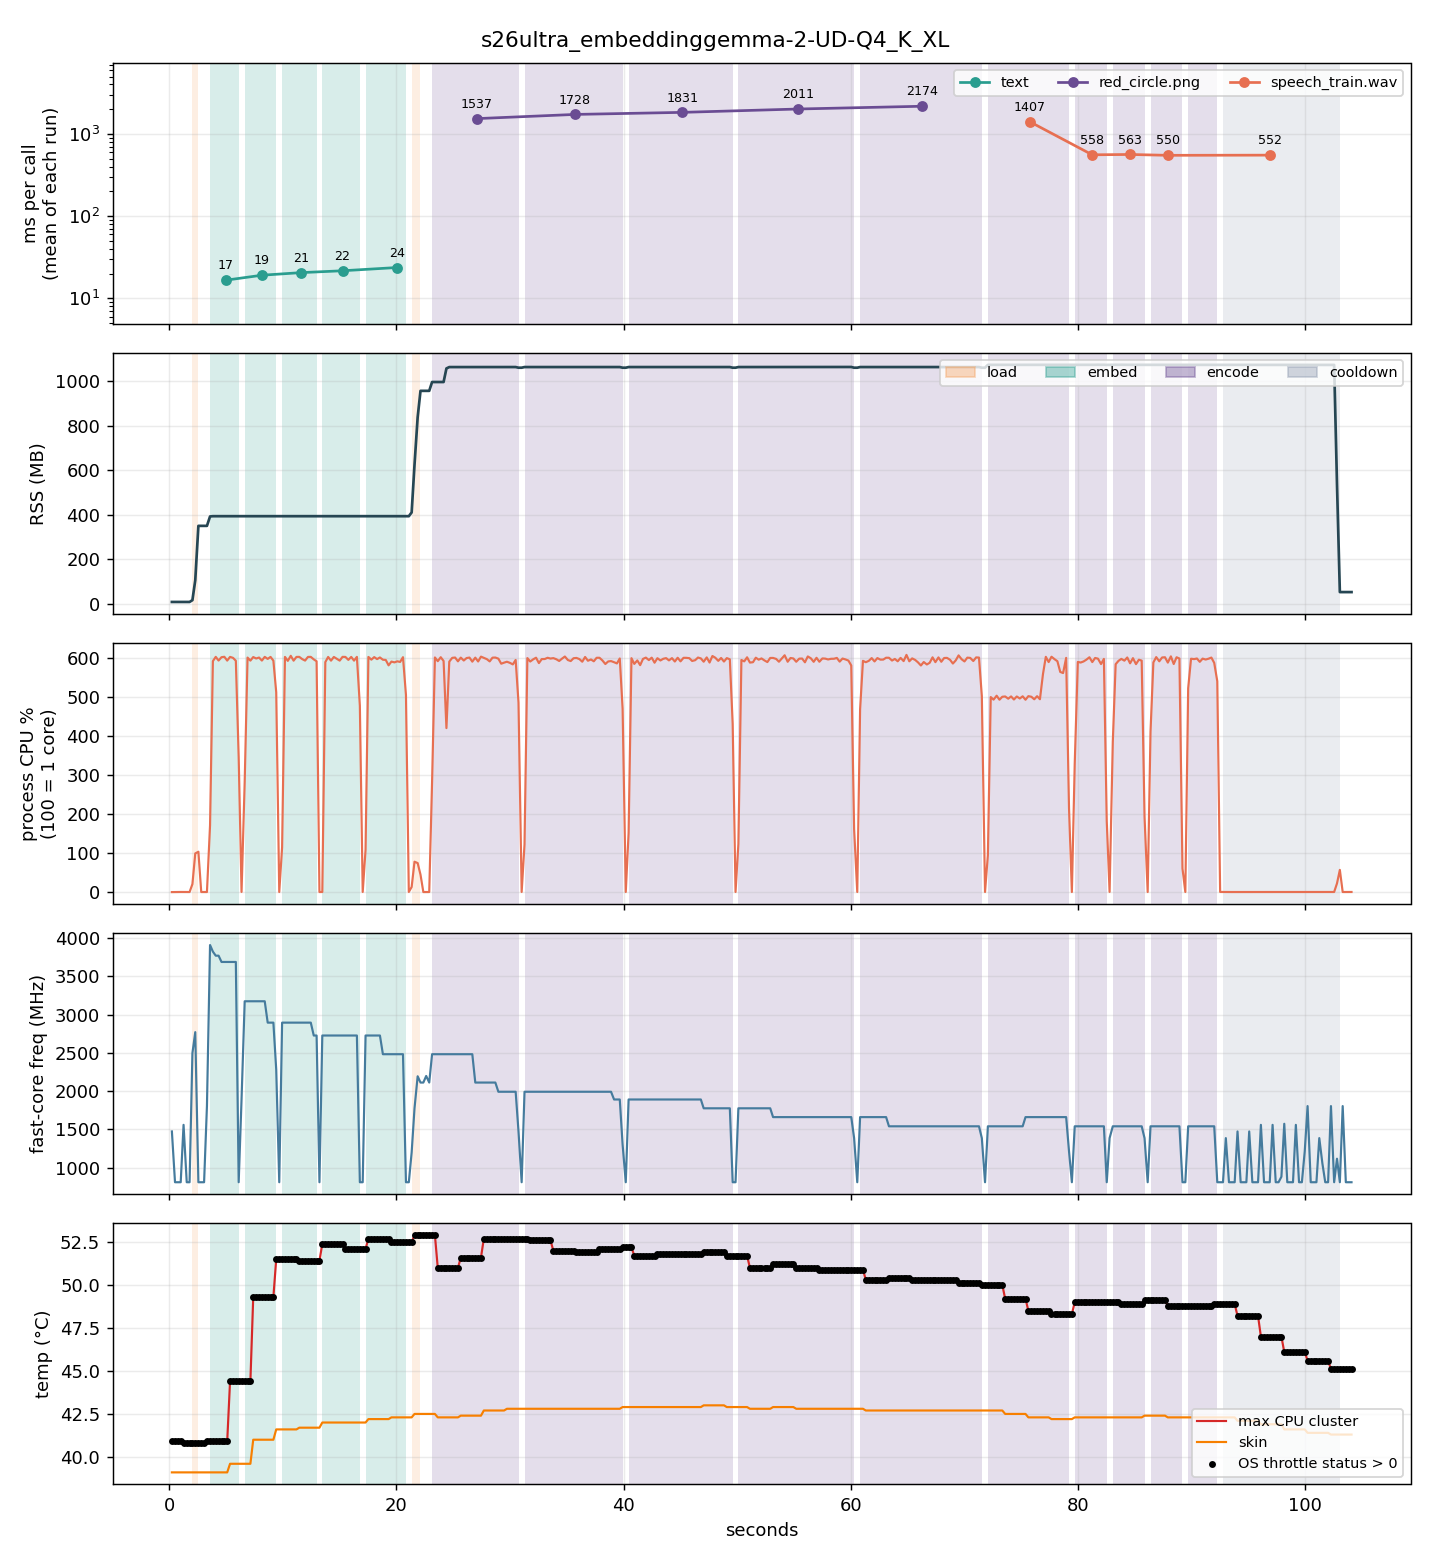

Data behind this chart, as committed beside it:
t_ms, run, phase, rss_mb, cpu_pct, freq_mhz, temp_c, skin_c, throttle, mem_avail_mb, tokens
250, 0, idle, 7.5, 0.0, 1474, 40.9, 39.1, 1, 4052, 0
524, 0, idle, 7.5, 0.2, 811, 40.9, 39.1, 1, 4052, 0
775, 0, idle, 7.5, 0.4, 811, 40.9, 39.1, 1, 4051, 0
1026, 0, idle, 7.5, 0.3, 811, 40.9, 39.1, 1, 4051, 0
1277, 0, idle, 7.5, 0.2, 1560, 40.8, 39.1, 1, 4051, 0
1556, 0, idle, 7.5, 0.3, 811, 40.8, 39.1, 1, 4051, 0
1807, 0, idle, 7.5, 0.2, 811, 40.8, 39.1, 1, 4051, 0
2057, 0, load, 15.6, 20.5, 2496, 40.8, 39.1, 1, 4038, 0
2307, 0, load, 105.1, 99.1, 2770, 40.8, 39.1, 1, 3953, 0
2582, 0, idle, 349.8, 103.5, 811, 40.8, 39.1, 1, 3878, 0
2833, 0, idle, 349.8, 0.2, 811, 40.8, 39.1, 1, 3878, 0
3084, 0, idle, 349.8, 0.3, 811, 40.8, 39.1, 1, 3878, 0
3335, 0, idle, 349.8, 0.2, 1805, 40.9, 39.1, 1, 3877, 0
3608, 1, embed, 392.1, 171.0, 3907, 40.9, 39.1, 1, 3837, 3
3858, 1, embed, 393.3, 592.2, 3821, 40.9, 39.1, 1, 3834, 19
4109, 1, embed, 393.3, 603.1, 3768, 40.9, 39.1, 1, 3834, 34
4359, 1, embed, 393.3, 593.7, 3768, 40.9, 39.1, 1, 3832, 50
4618, 1, embed, 393.3, 602.3, 3686, 40.9, 39.1, 1, 3832, 66
4868, 1, embed, 393.3, 603.3, 3686, 40.9, 39.1, 1, 3832, 82
5118, 1, embed, 393.3, 593.6, 3686, 40.9, 39.1, 1, 3832, 97
5369, 1, embed, 393.3, 603.0, 3686, 44.4, 39.6, 1, 3829, 112
5628, 1, embed, 393.3, 600.6, 3686, 44.4, 39.6, 1, 3829, 127
5878, 1, embed, 393.3, 593.2, 3686, 44.4, 39.6, 1, 3829, 142
6129, 1, idle, 393.3, 345.5, 811, 44.4, 39.6, 1, 3826, 150
6380, 1, idle, 393.3, 0.4, 1891, 44.4, 39.6, 1, 3824, 150
6657, 2, embed, 393.3, 281.8, 3173, 44.4, 39.6, 1, 3821, 7
6909, 2, embed, 393.3, 601.3, 3173, 44.4, 39.6, 1, 3820, 21
7159, 2, embed, 393.3, 593.5, 3173, 44.4, 39.6, 1, 3820, 34
7409, 2, embed, 393.3, 602.6, 3173, 49.3, 41.0, 1, 3817, 48
7670, 2, embed, 393.3, 599.0, 3173, 49.3, 41.0, 1, 3819, 62
7920, 2, embed, 393.3, 601.4, 3173, 49.3, 41.0, 1, 3819, 74
8171, 2, embed, 393.3, 593.6, 3173, 49.3, 41.0, 1, 3819, 87
8421, 2, embed, 393.3, 603.1, 3173, 49.3, 41.0, 1, 3817, 102
8682, 2, embed, 393.3, 597.9, 2894, 49.3, 41.0, 1, 3819, 115
8932, 2, embed, 393.3, 603.0, 2894, 49.3, 41.0, 1, 3819, 127
9182, 2, embed, 393.3, 593.4, 2894, 49.3, 41.0, 1, 3819, 139
9433, 2, idle, 393.3, 512.3, 2280, 51.5, 41.6, 1, 3814, 150
9699, 2, idle, 393.3, 0.2, 811, 51.5, 41.6, 1, 3814, 150
9950, 3, embed, 393.3, 114.7, 2894, 51.5, 41.6, 1, 3814, 2
10201, 3, embed, 393.3, 603.0, 2894, 51.5, 41.6, 1, 3814, 14
10451, 3, embed, 393.3, 592.9, 2894, 51.5, 41.6, 1, 3814, 27
10712, 3, embed, 393.3, 605.8, 2894, 51.5, 41.6, 1, 3814, 39
10962, 3, embed, 393.3, 593.4, 2894, 51.5, 41.6, 1, 3814, 52
11213, 3, embed, 393.3, 603.0, 2894, 51.5, 41.6, 1, 3814, 64
11463, 3, embed, 393.3, 603.1, 2894, 51.4, 41.7, 1, 3814, 77
11724, 3, embed, 393.3, 597.3, 2894, 51.4, 41.7, 1, 3814, 89
11974, 3, embed, 393.3, 593.6, 2894, 51.4, 41.7, 1, 3814, 101
12225, 3, embed, 393.3, 603.0, 2894, 51.4, 41.7, 1, 3814, 114
12475, 3, embed, 393.3, 603.1, 2894, 51.4, 41.7, 1, 3814, 126
12736, 3, embed, 393.3, 596.7, 2726, 51.4, 41.7, 1, 3814, 138
12986, 3, idle, 393.3, 591.8, 2726, 51.4, 41.7, 1, 3813, 150
13237, 3, idle, 393.3, 0.2, 811, 51.4, 41.7, 1, 3815, 150
13488, 4, embed, 393.3, 0.3, 2726, 52.4, 42.0, 2, 3815, 0
13753, 4, embed, 393.3, 589.7, 2726, 52.4, 42.0, 2, 3815, 12
14003, 4, embed, 393.3, 602.9, 2726, 52.4, 42.0, 2, 3814, 23
14254, 4, embed, 393.3, 593.4, 2726, 52.4, 42.0, 2, 3814, 35
14504, 4, embed, 393.3, 602.9, 2726, 52.4, 42.0, 2, 3813, 47
14768, 4, embed, 393.3, 598.1, 2726, 52.4, 42.0, 2, 3813, 58
15019, 4, embed, 393.3, 593.5, 2726, 52.4, 42.0, 2, 3813, 70
15269, 4, embed, 393.3, 603.1, 2726, 52.4, 42.0, 2, 3813, 82
... 348 more rows
